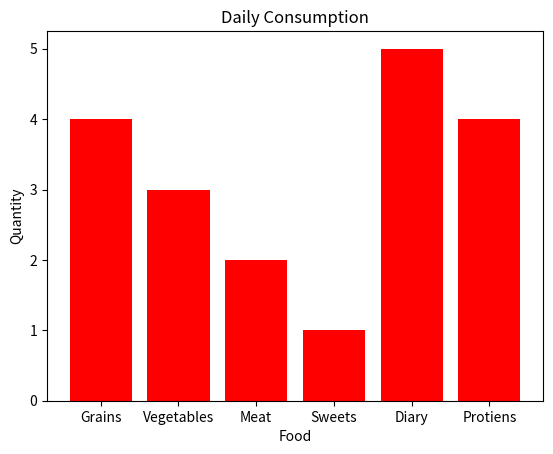

The matplotlib source for this figure:
import matplotlib.pyplot as plt
import numpy as np

#Bar Chart = compare categories of data by representing each category with a bar

catrogories = ["Grains", "Vegetables", "Meat", "Sweets", "Diary", "Protiens"]

values = np.array([4, 3, 2, 1, 5, 4])

plt.bar(catrogories, values, color="red")
# plt.barh(catrogories, values, color="red")   horizontal bar chart

plt.title("Daily Consumption")
plt.xlabel("Food")
plt.ylabel("Quantity")

plt.show()
